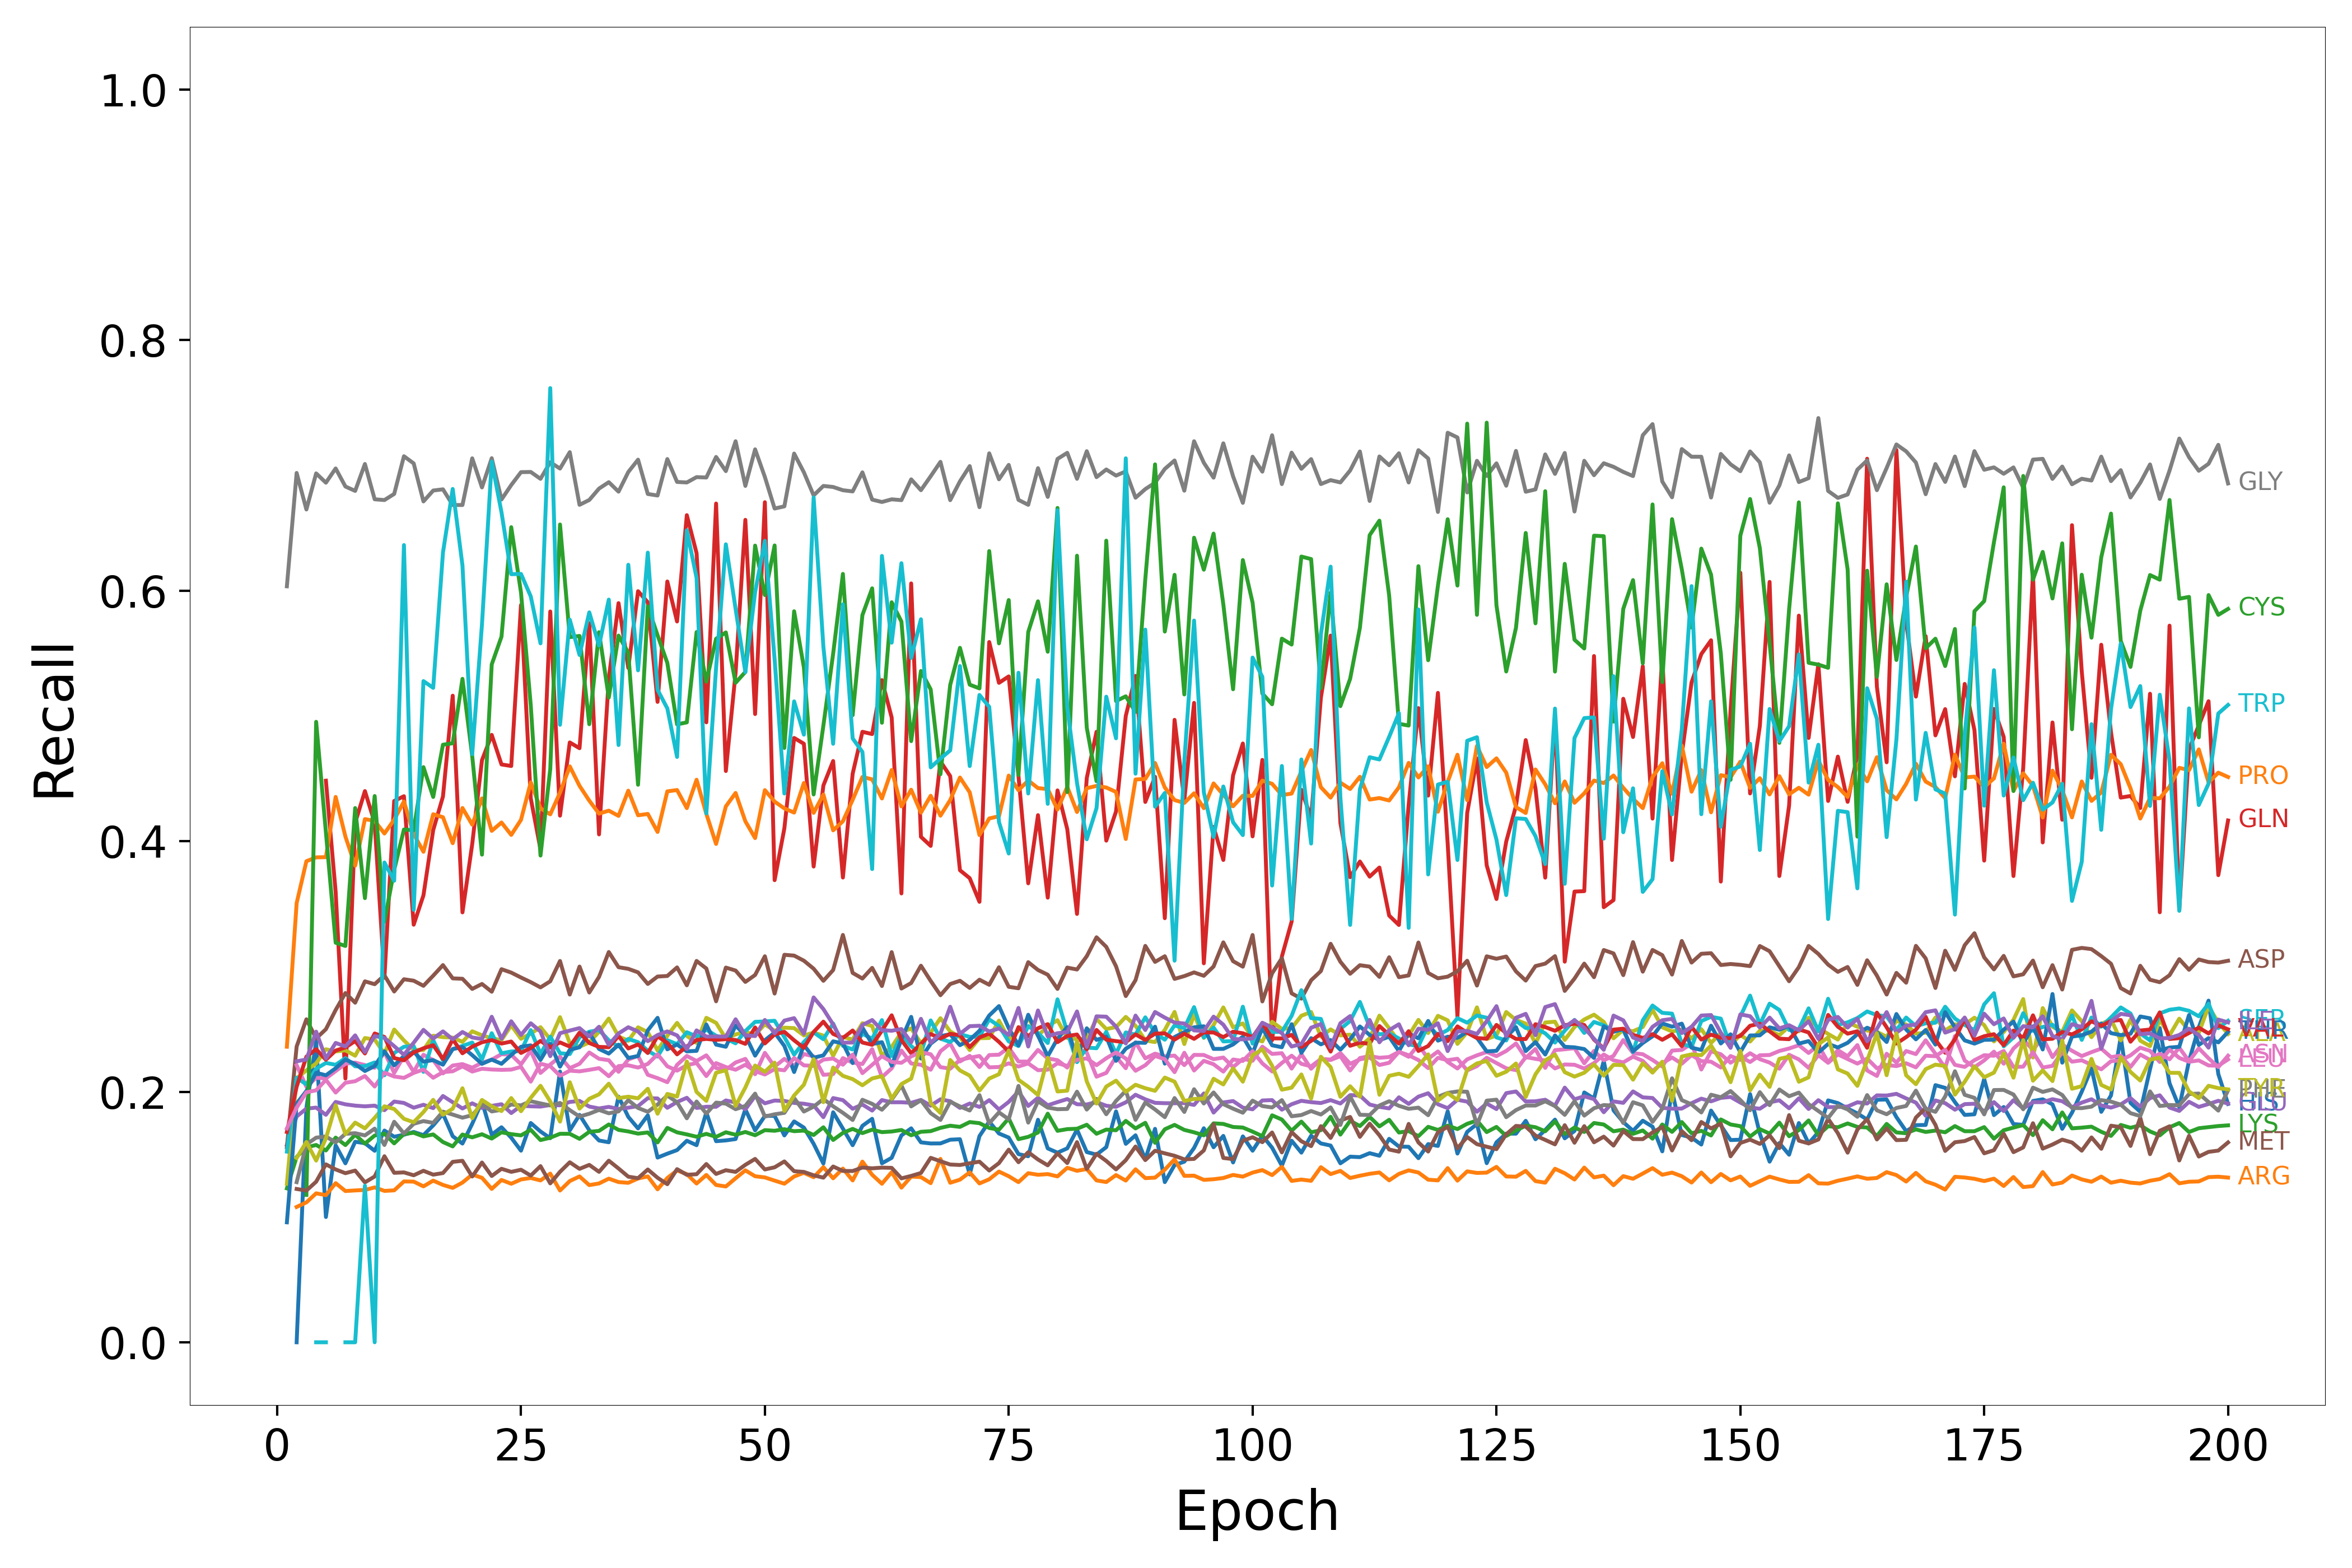

The table this chart was drawn from, first rows:
Epoch, HIS, ARG, LYS, GLN, GLU, ASP, ASN, GLY, ALA, SER, THR, PRO, CYS, VAL, ILE, MET, LEU, PHE, TYR, TRP
1, nan, nan, 0.1228, nan, 0.1576, 0.1557, nan, 0.6034, 0.1265, 0.1522, 0.09576, 0.2359, nan, 0.1679, nan, nan, 0.1707, nan, nan, nan
2, 0.0, 0.108, 0.148, nan, 0.1802, 0.2361, 0.2212, 0.6939, 0.2108, 0.2112, 0.1905, 0.3505, nan, 0.204, 0.2243, 0.1224, 0.1873, 0.1278, 0.1471, nan
3, 0.1869, 0.1117, 0.1555, 1.0, 0.1865, 0.2578, 0.2039, 0.6648, 0.217, 0.2058, 0.2006, 0.384, 0.1176, 0.228, 0.2257, 0.1211, 0.1996, 0.158, 0.1599, nan
4, 0.24, 0.1189, 0.1575, nan, 0.1873, 0.2426, 0.2111, 0.6936, 0.2226, 0.2183, 0.2151, 0.3871, 0.4953, 0.2339, 0.2479, 0.1282, 0.2011, 0.1633, 0.145, 0.0
5, 0.1, 0.1174, 0.1531, 0.4483, 0.1816, 0.2499, 0.2106, 0.6862, 0.2339, 0.223, 0.2131, 0.3873, 0.4071, 0.2255, 0.2265, 0.142, 0.2095, 0.1643, 0.1628, 0.0
6, 0.1572, 0.127, 0.1634, 0.3596, 0.1919, 0.2653, 0.2165, 0.6975, 0.2321, 0.2215, 0.2187, 0.4353, 0.3189, 0.2328, 0.239, 0.138, 0.1993, 0.1595, 0.1892, nan
7, 0.1429, 0.1207, 0.1574, 0.2105, 0.1899, 0.2788, 0.2223, 0.6831, 0.2331, 0.2268, 0.2257, 0.4037, 0.3163, 0.2354, 0.2361, 0.135, 0.2072, 0.1664, 0.1662, 0.0
8, 0.1601, 0.1212, 0.1657, 0.4146, 0.1889, 0.2711, 0.2233, 0.6796, 0.2287, 0.2203, 0.2221, 0.3805, 0.4264, 0.2404, 0.245, 0.1371, 0.2084, 0.1669, 0.1753, 0.0
9, 0.1589, 0.1216, 0.1586, 0.44, 0.1883, 0.2881, 0.2213, 0.7011, 0.2429, 0.2204, 0.2165, 0.4176, 0.3545, 0.2305, 0.2317, 0.1276, 0.2125, 0.1651, 0.1708, 0.125
10, 0.1528, 0.1236, 0.165, 0.4146, 0.1889, 0.2858, 0.2191, 0.6729, 0.2417, 0.2234, 0.2205, 0.4162, 0.436, 0.2465, 0.2444, 0.1323, 0.2042, 0.1705, 0.1791, 0.0
11, 0.169, 0.1208, 0.1665, 0.291, 0.1853, 0.2929, 0.2318, 0.6723, 0.2304, 0.2131, 0.2323, 0.4061, 0.3357, 0.2437, 0.243, 0.1485, 0.2152, 0.1575, 0.1884, 0.383
12, 0.1641, 0.1213, 0.1588, 0.4321, 0.1922, 0.28, 0.215, 0.6772, 0.2497, 0.2309, 0.221, 0.4171, 0.377, 0.2269, 0.2364, 0.1353, 0.2122, 0.176, 0.1862, 0.3684
13, 0.1657, 0.1284, 0.1662, 0.4359, 0.191, 0.2898, 0.2284, 0.7073, 0.2409, 0.2359, 0.2285, 0.4316, 0.4093, 0.2251, 0.2295, 0.1356, 0.2111, 0.1667, 0.1784, 0.6364
14, 0.1679, 0.1283, 0.1673, 0.3333, 0.1872, 0.2886, 0.2159, 0.7015, 0.2334, 0.2364, 0.2319, 0.4057, 0.4087, 0.2313, 0.2391, 0.1333, 0.215, 0.1744, 0.1756, 0.3452
15, 0.1653, 0.1245, 0.1643, 0.3567, 0.1896, 0.2845, 0.2295, 0.6712, 0.2333, 0.2159, 0.224, 0.3915, 0.4591, 0.2347, 0.2494, 0.1369, 0.2177, 0.1765, 0.1838, 0.5278
16, 0.1731, 0.129, 0.1659, 0.4088, 0.1869, 0.2926, 0.2253, 0.6799, 0.2447, 0.2412, 0.2252, 0.4215, 0.4353, 0.2371, 0.2424, 0.1338, 0.2112, 0.1752, 0.1935, 0.5224
17, 0.1823, 0.1256, 0.1598, 0.4356, 0.1966, 0.3011, 0.2146, 0.6809, 0.2436, 0.2251, 0.2216, 0.4191, 0.477, 0.2261, 0.2482, 0.1351, 0.2156, 0.1841, 0.1816, 0.6303
18, 0.1645, 0.1232, 0.1563, 0.5161, 0.1916, 0.2905, 0.2209, 0.6683, 0.2432, 0.234, 0.234, 0.3984, 0.4782, 0.2418, 0.2419, 0.144, 0.2163, 0.1818, 0.1865, 0.6812
19, 0.1586, 0.1275, 0.1658, 0.3432, 0.1866, 0.2902, 0.2221, 0.6683, 0.2398, 0.2366, 0.2357, 0.4265, 0.5296, 0.2307, 0.2477, 0.1449, 0.2202, 0.1793, 0.2028, 0.6201
20, 0.1744, 0.1339, 0.1636, 0.3977, 0.1907, 0.2821, 0.2192, 0.7056, 0.2482, 0.2392, 0.2292, 0.4132, 0.4679, 0.236, 0.2433, 0.1323, 0.2161, 0.1813, 0.1789, 0.4695
21, 0.1921, 0.1313, 0.1661, 0.4646, 0.1871, 0.286, 0.2231, 0.6824, 0.245, 0.2258, 0.2223, 0.4341, 0.3893, 0.2395, 0.2421, 0.1435, 0.2184, 0.19, 0.1934, 0.5731
22, 0.1658, 0.1224, 0.1626, 0.4848, 0.1887, 0.2798, 0.2256, 0.7057, 0.2426, 0.2467, 0.2256, 0.4082, 0.5411, 0.2412, 0.2598, 0.1327, 0.2177, 0.1843, 0.1883, 0.703
23, 0.1716, 0.1296, 0.1676, 0.4613, 0.19, 0.2978, 0.23, 0.6727, 0.2412, 0.2307, 0.2223, 0.4149, 0.5632, 0.2384, 0.2423, 0.1385, 0.2174, 0.1856, 0.1846, 0.6626
24, 0.1633, 0.1265, 0.1661, 0.46, 0.183, 0.2951, 0.2295, 0.6843, 0.253, 0.2321, 0.2293, 0.405, 0.6506, 0.2401, 0.2562, 0.136, 0.2177, 0.1898, 0.1949, 0.6131
25, 0.1529, 0.13, 0.1652, 0.5885, 0.1888, 0.2912, 0.2218, 0.6946, 0.2423, 0.2324, 0.2359, 0.417, 0.5985, 0.2309, 0.2453, 0.1377, 0.2198, 0.1891, 0.1844, 0.6133
26, 0.175, 0.1312, 0.1696, 0.4343, 0.1884, 0.2875, 0.2327, 0.6947, 0.2464, 0.2492, 0.237, 0.4469, 0.5085, 0.235, 0.2547, 0.133, 0.2081, 0.1924, 0.1951, 0.5954
27, 0.1683, 0.1292, 0.1614, 0.3934, 0.1881, 0.2833, 0.215, 0.6892, 0.2515, 0.2302, 0.2254, 0.4262, 0.3885, 0.2406, 0.2481, 0.1406, 0.2224, 0.1907, 0.2048, 0.5579
28, 0.1629, 0.1346, 0.1633, 0.5833, 0.1894, 0.2882, 0.2217, 0.7024, 0.2419, 0.2439, 0.2383, 0.4214, 0.4576, 0.2353, 0.2284, 0.1268, 0.2204, 0.1891, 0.1922, 0.7617
29, 0.2161, 0.1211, 0.1664, 0.4204, 0.1892, 0.3044, 0.228, 0.6974, 0.2595, 0.2307, 0.22, 0.4388, 0.6528, 0.2394, 0.2467, 0.1361, 0.2127, 0.191, 0.1761, 0.4929
30, 0.1691, 0.1287, 0.1664, 0.4788, 0.1918, 0.2776, 0.2188, 0.7105, 0.2388, 0.23, 0.2334, 0.4597, 0.5629, 0.236, 0.2488, 0.1437, 0.2168, 0.1853, 0.2076, 0.5768
31, 0.1815, 0.1324, 0.1624, 0.4742, 0.1927, 0.2999, 0.2223, 0.6685, 0.2359, 0.2435, 0.2355, 0.4442, 0.5638, 0.2472, 0.2508, 0.1384, 0.2163, 0.1802, 0.1865, 0.5487
32, 0.1693, 0.1255, 0.168, 0.574, 0.1881, 0.2792, 0.2313, 0.6723, 0.2393, 0.2479, 0.247, 0.4323, 0.4934, 0.2389, 0.2441, 0.1416, 0.2175, 0.1824, 0.1944, 0.5827
33, 0.1611, 0.1268, 0.1687, 0.4054, 0.1866, 0.2917, 0.2263, 0.6815, 0.2479, 0.2493, 0.2341, 0.422, 0.5668, 0.2358, 0.2519, 0.136, 0.2188, 0.1855, 0.1979, 0.5561
34, 0.1597, 0.1306, 0.1739, 0.53, 0.1879, 0.3115, 0.2252, 0.6866, 0.2584, 0.2411, 0.2304, 0.4244, 0.5146, 0.2355, 0.2374, 0.145, 0.2124, 0.1828, 0.2064, 0.5928
35, 0.1961, 0.1279, 0.1695, 0.59, 0.1862, 0.2994, 0.2159, 0.679, 0.2441, 0.2361, 0.2375, 0.4202, 0.5641, 0.2445, 0.2465, 0.1387, 0.2205, 0.1843, 0.1949, 0.4767
36, 0.1799, 0.1273, 0.1683, 0.5383, 0.1873, 0.2981, 0.2258, 0.6947, 0.2407, 0.2422, 0.2269, 0.4403, 0.5505, 0.2345, 0.2515, 0.1322, 0.2211, 0.1933, 0.196, 0.6206
37, 0.1707, 0.1308, 0.1665, 0.5995, 0.1885, 0.2953, 0.2285, 0.7045, 0.2514, 0.2395, 0.2285, 0.4207, 0.445, 0.2378, 0.2481, 0.131, 0.2193, 0.187, 0.1947, 0.5364
38, 0.1812, 0.1324, 0.1675, 0.5907, 0.1949, 0.286, 0.2135, 0.6771, 0.2476, 0.2328, 0.249, 0.4217, 0.5875, 0.2309, 0.2404, 0.1379, 0.2222, 0.184, 0.2023, 0.6303
39, 0.1474, 0.1221, 0.1595, 0.5112, 0.1946, 0.2919, 0.2108, 0.6759, 0.2329, 0.2281, 0.259, 0.4074, 0.5644, 0.2442, 0.2453, 0.1313, 0.2299, 0.1898, 0.1824, 0.5208
40, 0.1505, 0.1311, 0.1711, 0.6073, 0.1872, 0.2924, 0.2076, 0.705, 0.2447, 0.2411, 0.2338, 0.4397, 0.5423, 0.239, 0.2482, 0.1262, 0.2203, 0.197, 0.1982, 0.506
41, 0.1534, 0.1372, 0.1676, 0.5754, 0.1918, 0.2992, 0.2214, 0.6868, 0.255, 0.238, 0.2377, 0.4408, 0.4932, 0.2298, 0.245, 0.1382, 0.2168, 0.1916, 0.1961, 0.4673
42, 0.1609, 0.1342, 0.1659, 0.6602, 0.1952, 0.285, 0.2286, 0.6863, 0.2446, 0.2475, 0.2322, 0.4264, 0.4948, 0.2362, 0.234, 0.1337, 0.2211, 0.1788, 0.2241, 0.6482
43, 0.1573, 0.1267, 0.1641, 0.6299, 0.187, 0.3044, 0.2245, 0.6906, 0.2389, 0.2441, 0.2326, 0.449, 0.567, 0.2413, 0.249, 0.1342, 0.223, 0.1922, 0.1998, 0.6102
44, 0.1834, 0.1336, 0.1664, 0.4949, 0.188, 0.2984, 0.229, 0.6903, 0.259, 0.2496, 0.2537, 0.4218, 0.5273, 0.2422, 0.244, 0.1423, 0.2125, 0.1825, 0.1927, 0.4221
45, 0.1605, 0.1256, 0.164, 0.6695, 0.188, 0.2722, 0.2189, 0.7067, 0.255, 0.2447, 0.2376, 0.3978, 0.5616, 0.2414, 0.2441, 0.1344, 0.2228, 0.1913, 0.2151, 0.5385
46, 0.1611, 0.1244, 0.1676, 0.456, 0.193, 0.2991, 0.2176, 0.6954, 0.2424, 0.2425, 0.2359, 0.4278, 0.5666, 0.242, 0.244, 0.1374, 0.2197, 0.1905, 0.2171, 0.637
47, 0.1622, 0.1309, 0.1657, 0.5345, 0.1915, 0.2967, 0.2233, 0.7193, 0.2458, 0.2386, 0.2529, 0.4385, 0.5264, 0.2413, 0.2578, 0.136, 0.2176, 0.186, 0.1887, 0.5854
48, 0.186, 0.1372, 0.1679, 0.6565, 0.1859, 0.2877, 0.2262, 0.6836, 0.2478, 0.2484, 0.2451, 0.4159, 0.5351, 0.2382, 0.2451, 0.1416, 0.2215, 0.1887, 0.2034, 0.5349
49, 0.1691, 0.1325, 0.1653, 0.5015, 0.1965, 0.2932, 0.214, 0.7128, 0.2454, 0.2558, 0.2288, 0.4025, 0.6359, 0.2513, 0.2444, 0.1464, 0.2164, 0.1985, 0.2209, 0.5988
50, 0.1806, 0.1316, 0.1693, 0.6706, 0.1908, 0.3081, 0.231, 0.6908, 0.2538, 0.2561, 0.2411, 0.4408, 0.5965, 0.2386, 0.2573, 0.1379, 0.2138, 0.1802, 0.2159, 0.6397
51, 0.1808, 0.1291, 0.1688, 0.3689, 0.193, 0.2784, 0.2201, 0.6655, 0.2486, 0.2566, 0.2472, 0.4316, 0.6361, 0.2458, 0.2466, 0.1397, 0.218, 0.182, 0.2232, 0.5452
52, 0.1651, 0.1266, 0.1701, 0.4103, 0.1927, 0.3093, 0.2262, 0.6673, 0.2511, 0.2436, 0.2365, 0.4262, 0.4744, 0.2478, 0.2568, 0.1444, 0.2171, 0.1831, 0.1847, 0.4381
53, 0.1763, 0.1323, 0.1685, 0.4824, 0.1911, 0.3087, 0.2206, 0.7094, 0.2508, 0.2296, 0.2157, 0.4228, 0.5835, 0.241, 0.2587, 0.1366, 0.2269, 0.195, 0.197, 0.5116
54, 0.1714, 0.1353, 0.169, 0.4778, 0.1904, 0.3046, 0.2301, 0.6944, 0.2449, 0.2397, 0.2373, 0.4464, 0.5387, 0.235, 0.2463, 0.136, 0.221, 0.1842, 0.2056, 0.485
55, 0.1584, 0.1318, 0.1655, 0.3798, 0.1891, 0.2982, 0.2282, 0.676, 0.2472, 0.2474, 0.2272, 0.4226, 0.4373, 0.2477, 0.2753, 0.1333, 0.2206, 0.1881, 0.226, 0.6744
56, 0.1427, 0.1398, 0.1716, 0.4444, 0.1797, 0.2885, 0.2135, 0.6836, 0.2448, 0.2419, 0.229, 0.4372, 0.4923, 0.2559, 0.266, 0.1314, 0.2256, 0.1942, 0.1916, 0.5552
57, 0.1836, 0.1309, 0.1615, 0.464, 0.1949, 0.2971, 0.2141, 0.6827, 0.2287, 0.2545, 0.2402, 0.4086, 0.5496, 0.2461, 0.2537, 0.1403, 0.2265, 0.1884, 0.2193, 0.4777
58, 0.1705, 0.1387, 0.1671, 0.371, 0.1933, 0.3252, 0.2268, 0.6801, 0.2437, 0.2366, 0.2386, 0.4159, 0.6133, 0.2429, 0.2391, 0.1368, 0.2216, 0.1832, 0.2127, 0.5891
59, 0.1573, 0.1292, 0.1703, 0.4538, 0.1864, 0.2949, 0.2232, 0.6792, 0.2416, 0.2337, 0.2229, 0.433, 0.5006, 0.2489, 0.2393, 0.1367, 0.2296, 0.1775, 0.2101, 0.4821
60, 0.1728, 0.1442, 0.167, 0.4873, 0.1898, 0.2903, 0.2221, 0.6944, 0.2547, 0.2463, 0.2512, 0.4512, 0.5805, 0.2393, 0.2532, 0.1395, 0.2148, 0.1936, 0.2052, 0.4712
... 140 more rows
